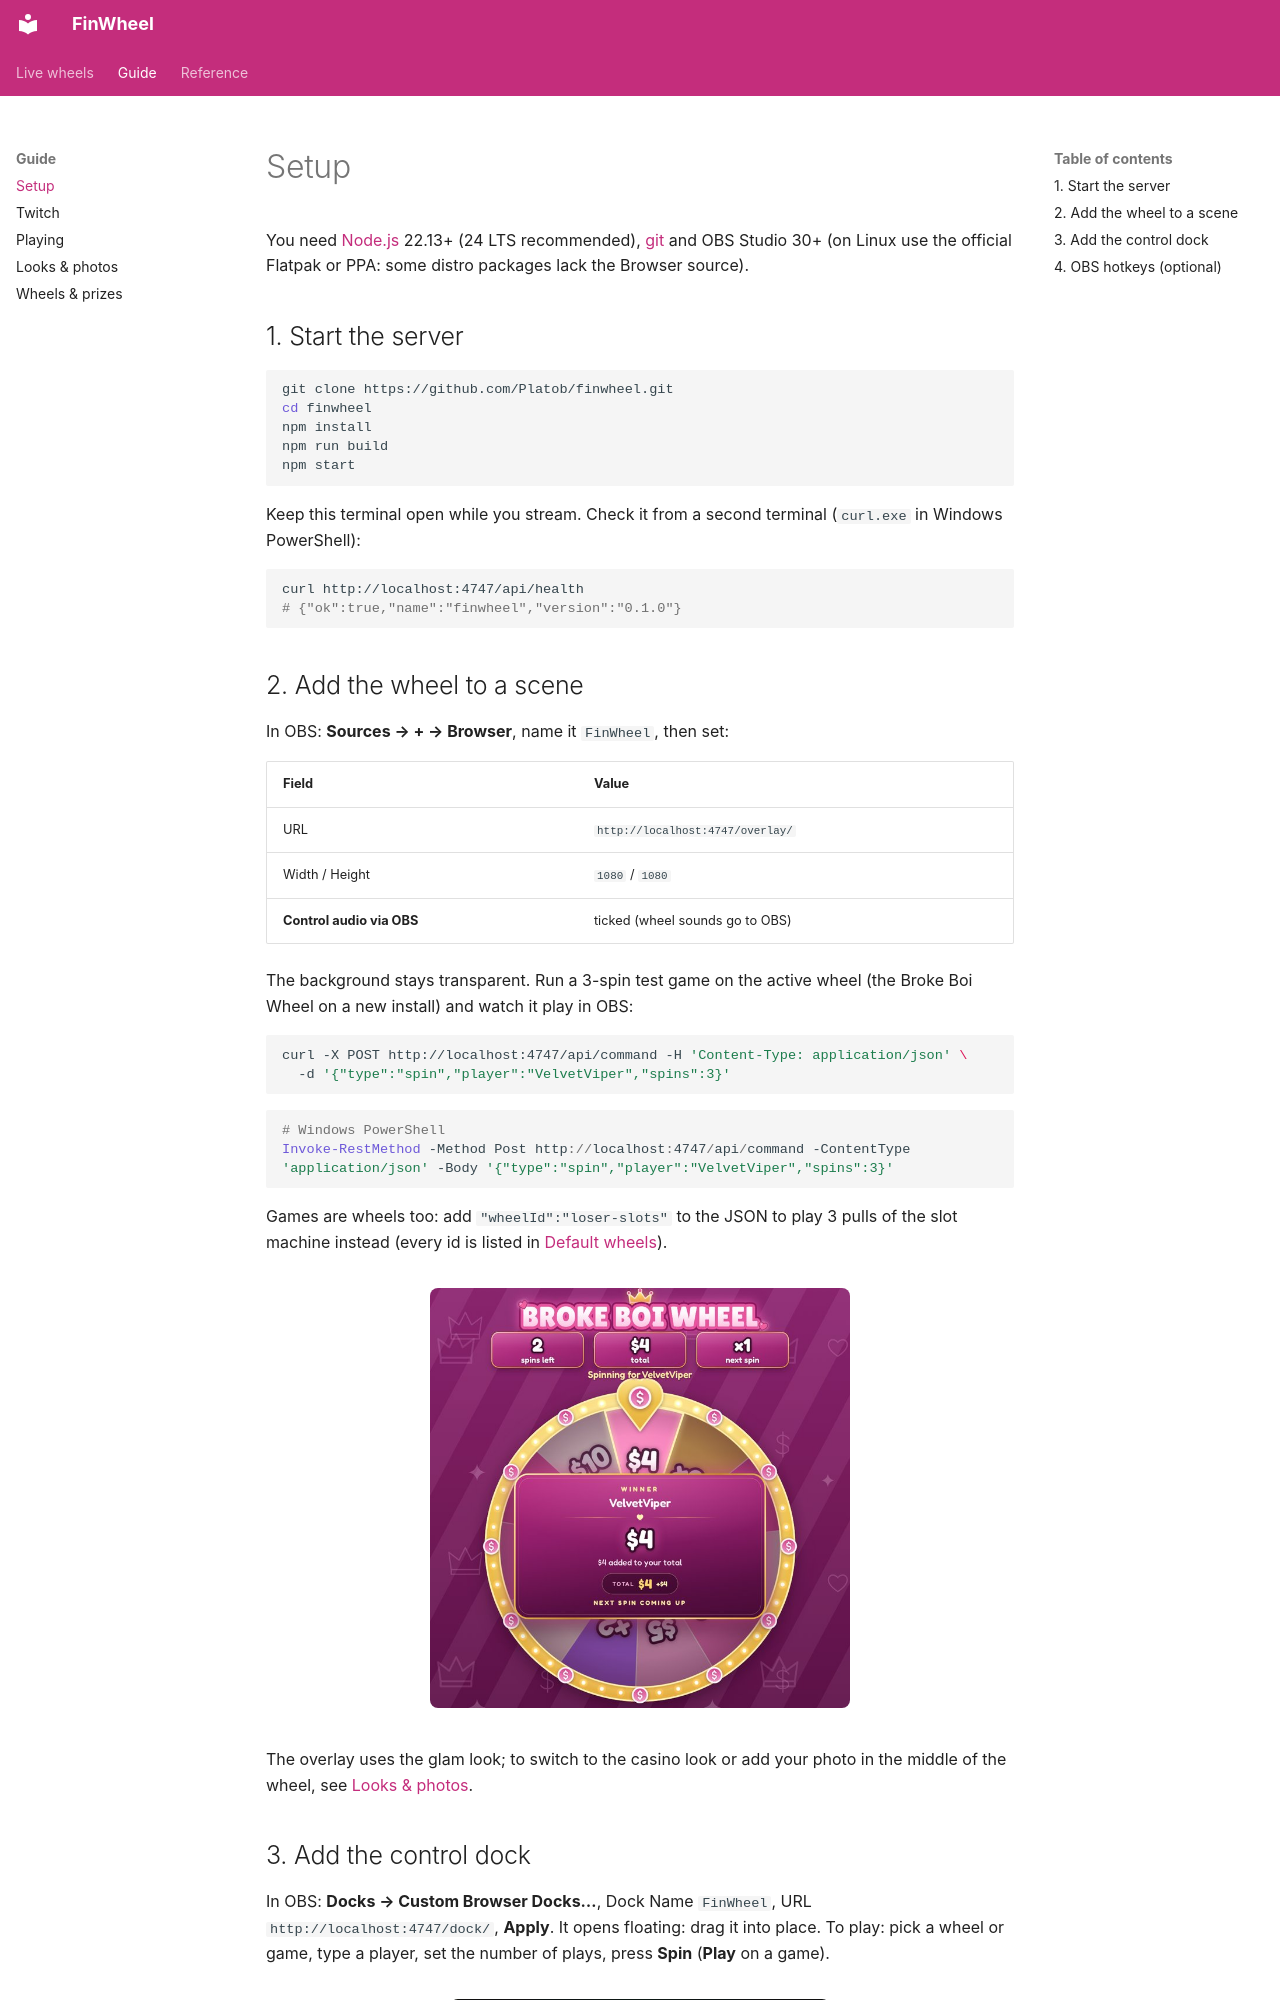

repository: Platob/finwheel · page: setup/index.html · generator: mkdocs

# Setup

You need [Node.js](https://nodejs.org) 22.13+ (24 LTS recommended), [git](https://git-scm.com) and OBS Studio
30+ (on Linux use the official Flatpak or PPA: some distro packages lack the Browser source).

## 1. Start the server

```bash
git clone https://github.com/Platob/finwheel.git
cd finwheel
npm install
npm run build
npm start
```

Keep this terminal open while you stream. Check it from a second terminal (`curl.exe` in Windows PowerShell):

```bash
curl http://localhost:4747/api/health
# {"ok":true,"name":"finwheel","version":"0.1.0"}
```

## 2. Add the wheel to a scene

In OBS: **Sources → + → Browser**, name it `FinWheel`, then set:

| Field                     | Value                            |
| ------------------------- | -------------------------------- |
| URL                       | `http://localhost:4747/overlay/` |
| Width / Height            | `1080` / `1080`                  |
| **Control audio via OBS** | ticked (wheel sounds go to OBS)  |

The background stays transparent. Run a 3-spin test game on the active wheel (the Broke Boi Wheel on a new
install) and watch it play in OBS:

```bash
curl -X POST http://localhost:4747/api/command -H 'Content-Type: application/json' \
  -d '{"type":"spin","player":"VelvetViper","spins":3}'
```

```powershell
# Windows PowerShell
Invoke-RestMethod -Method Post http://localhost:4747/api/command -ContentType 'application/json' -Body '{"type":"spin","player":"VelvetViper","spins":3}'
```

Games are wheels too: add `"wheelId":"loser-slots"` to the JSON to play 3 pulls of the slot machine instead
(every id is listed in [Default wheels](wheels.md#default-wheels)).

<div class="grid-shots" markdown>

![Glam overlay during a 3-spin game: result card and stat row (preview background)](images/overlay-result.jpg){ width="420" }

</div>

The overlay uses the glam look; to switch to the casino look or add your photo in the middle of the wheel, see
[Looks & photos](looks.md).
